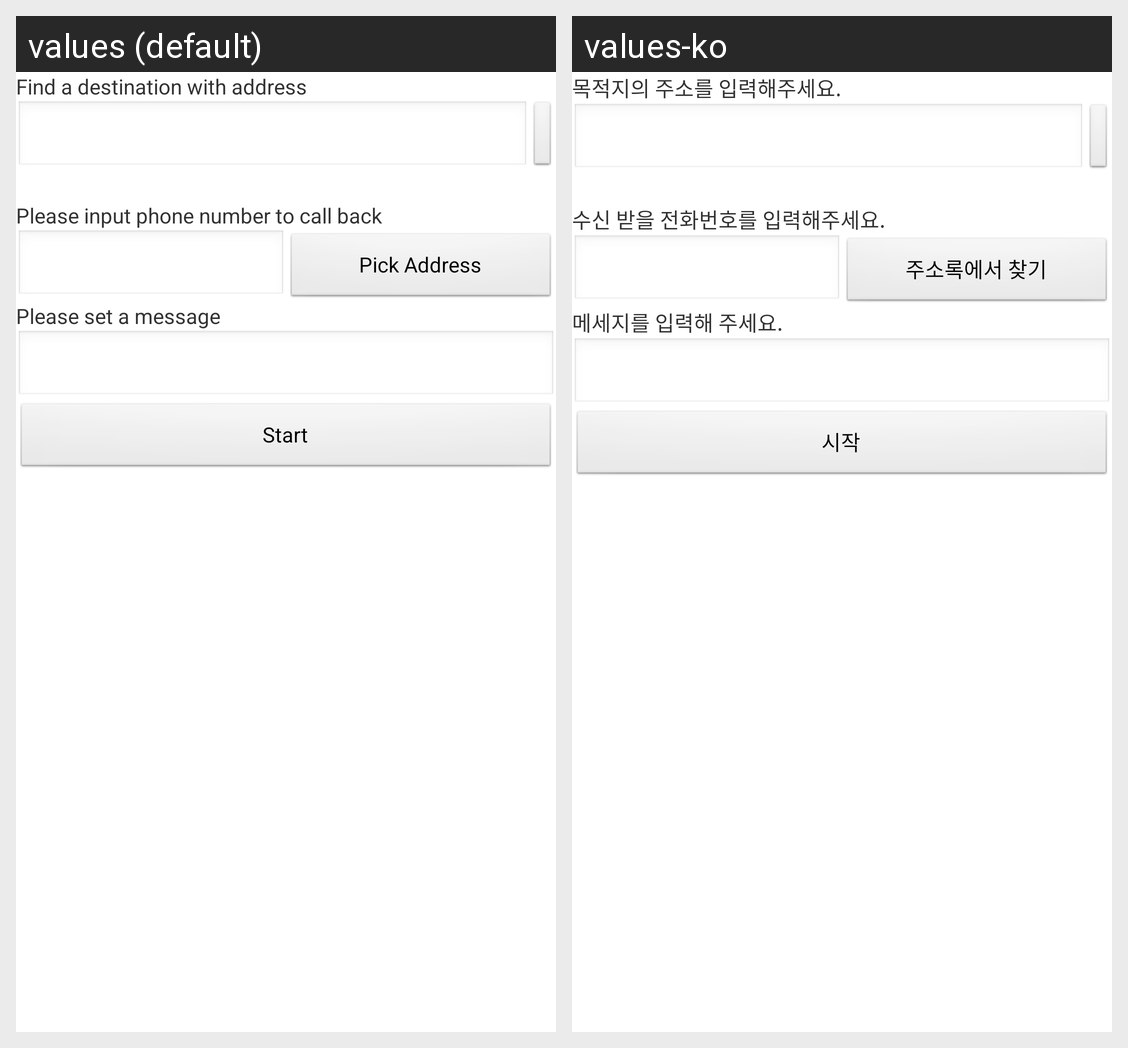

The same Android screen rendered under two of its app's locales, left to right. List the strings drawn on it with the default value and each locale's translation.
Android screen res/layout/homein01.xml rendered under 2 locales, left to right: values (default), values-ko. Device: Nexus 5 (rendered at 1080×1920; each locale shown at half size, 540×960, under a caption strip naming it); theme Theme.D1.
Strings drawn on this screen, with the default value and each locale's value (text and hints the layout hard-codes, and strings that could not be matched under every locale, appear in the picture but are not listed):

InputDestinationAddress
  values: Find a destination with address
  values-ko: 목적지의 주소를 입력해주세요.

InputPhoneNumber
  values: Please input phone number to call back
  values-ko: 수신 받을 전화번호를 입력해주세요.

bt_pickAddress
  values: Pick Address
  values-ko: 주소록에서 찾기

InputSMS
  values: Please set a message
  values-ko: 메세지를 입력해 주세요.

bt_Start
  values: Start
  values-ko: 시작
